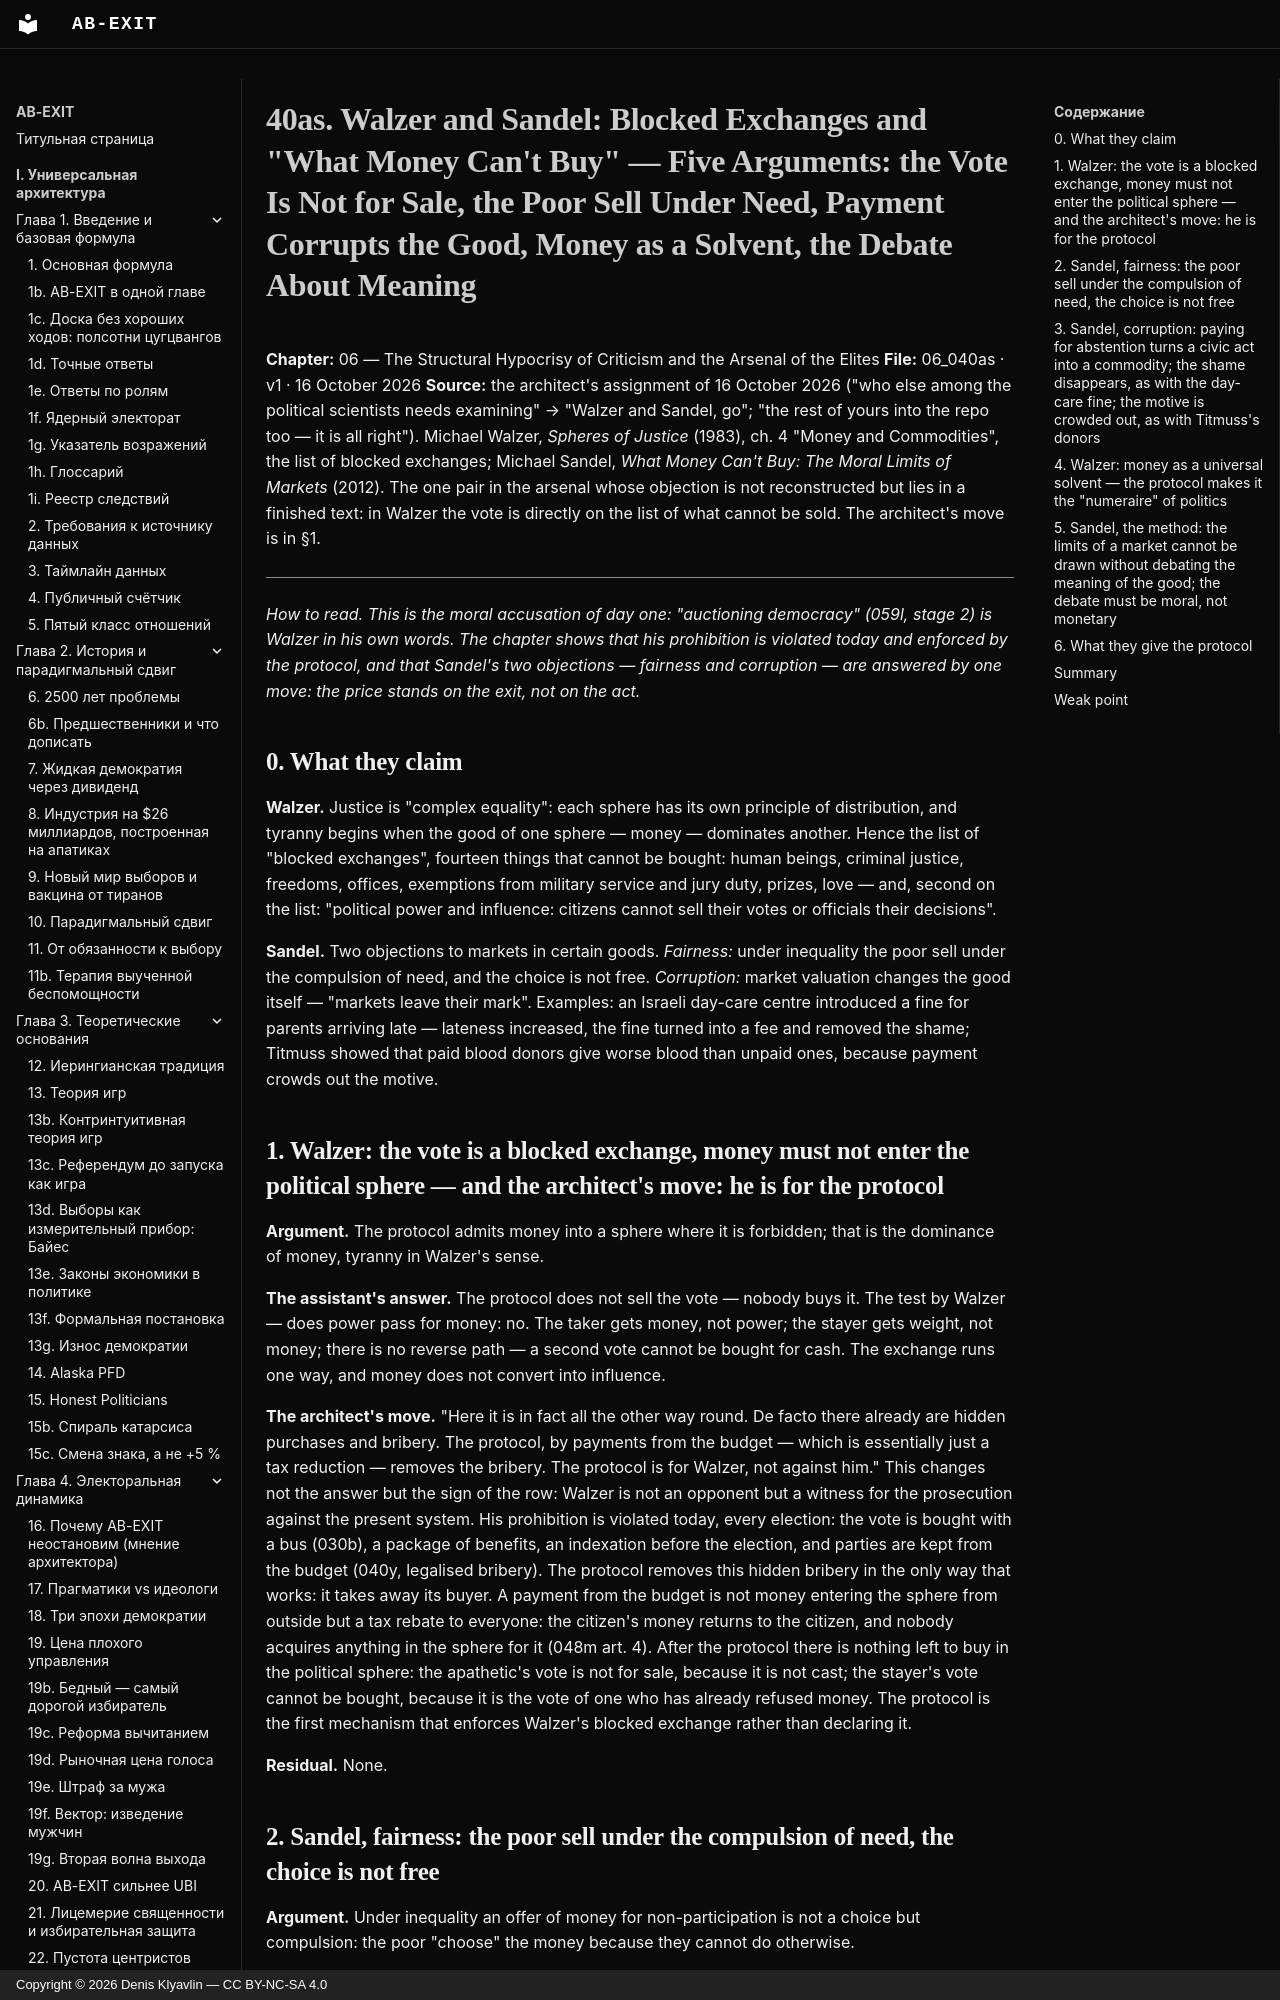

repository: Denis-Kliavlin/ab-exit · page: 06-critique-arsenal/040as-walzer-sandel.en/index.html · generator: mkdocs · copyright: Copyright © 2026 Denis Klyavlin — CC BY-NC-SA 4.0

# 40as. Walzer and Sandel: Blocked Exchanges and "What Money Can't Buy" — Five Arguments: the Vote Is Not for Sale, the Poor Sell Under Need, Payment Corrupts the Good, Money as a Solvent, the Debate About Meaning

**Chapter:** 06 — The Structural Hypocrisy of Criticism and the Arsenal of the Elites
**File:** 06_040as · v1 · 16 October 2026
**Source:** the architect's assignment of 16 October 2026 ("who else among the political scientists needs examining" → "Walzer and Sandel, go"; "the rest of yours into the repo too — it is all right"). Michael Walzer, *Spheres of Justice* (1983), ch. 4 "Money and Commodities", the list of blocked exchanges; Michael Sandel, *What Money Can't Buy: The Moral Limits of Markets* (2012). The one pair in the arsenal whose objection is not reconstructed but lies in a finished text: in Walzer the vote is directly on the list of what cannot be sold. The architect's move is in §1.

---

*How to read. This is the moral accusation of day one: "auctioning democracy" (059l, stage 2) is Walzer in his own words. The chapter shows that his prohibition is violated today and enforced by the protocol, and that Sandel's two objections — fairness and corruption — are answered by one move: the price stands on the exit, not on the act.*

## 0. What they claim

**Walzer.** Justice is "complex equality": each sphere has its own principle of distribution, and tyranny begins when the good of one sphere — money — dominates another. Hence the list of "blocked exchanges", fourteen things that cannot be bought: human beings, criminal justice, freedoms, offices, exemptions from military service and jury duty, prizes, love — and, second on the list: "political power and influence: citizens cannot sell their votes or officials their decisions".

**Sandel.** Two objections to markets in certain goods. *Fairness:* under inequality the poor sell under the compulsion of need, and the choice is not free. *Corruption:* market valuation changes the good itself — "markets leave their mark". Examples: an Israeli day-care centre introduced a fine for parents arriving late — lateness increased, the fine turned into a fee and removed the shame; Titmuss showed that paid blood donors give worse blood than unpaid ones, because payment crowds out the motive.
